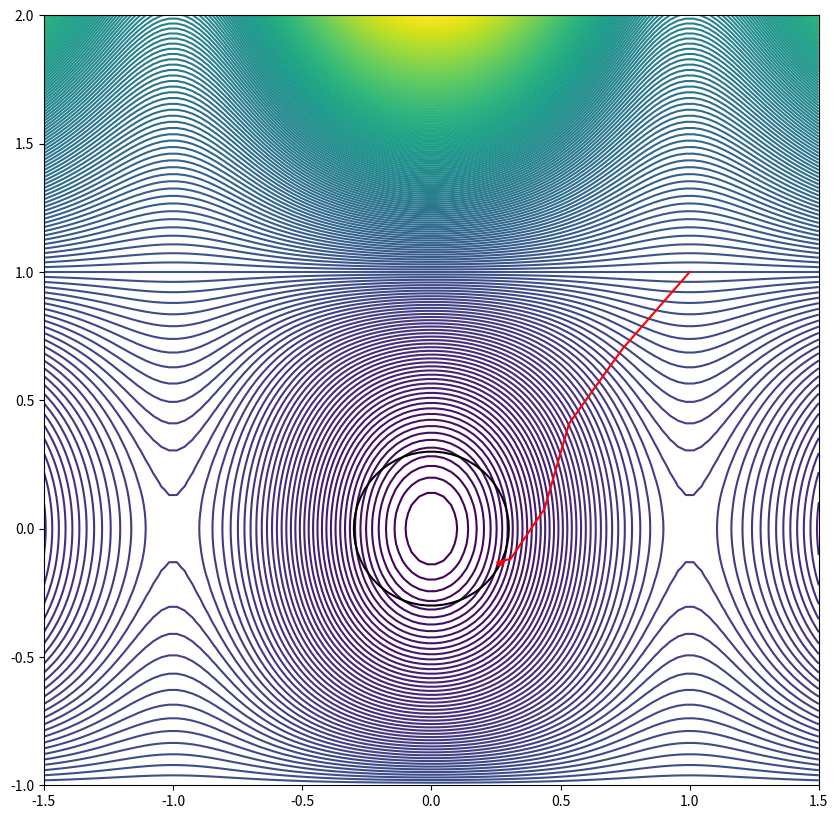

This chart was generated by the following Python code:
from math import *
import numpy as np
from matplotlib import pyplot as plt
import time as t

nLambda = 1
nInter = 2


class Func:
    def __init__(self):
        pass

    def __call__(self, x):
        x, y = x
        return (1 - y ** 2) * x ** 2 * exp(-x ** 2) + .5 * y ** 2

    def grad(self, x):
        x, y = x[0, 0], x[1, 0]

        dEdx = 2 * (1 - y ** 2) * exp(-x ** 2) * (x - x ** 3)
        dEdy = (1 - 2 * x ** 2 * exp(-x ** 2)) * y
        return np.matrix([[dEdx], [dEdy]])

    def hess(self, x):
        x, y = x[0, 0], x[1, 0]

        xx = 2 * (1 - y ** 2) * exp(-x ** 2) * (2 * x ** 4 - 5 * x ** 2 + 1)
        xy = 4 * y * exp(-x ** 2) * x * (x - 1) * (x + 1);
        yy = 1 - 2 * x ** 2 * exp(-x ** 2)

        return np.matrix([[xx, xy], [xy, yy]])


class Func3:
    def __init__(self):
        self.inner = Func()

    def __call__(self, x):
        return self.inner(x[:2]) + self.inner(x[1:])

    def grad(self, x):
        grad = np.matrix(np.zeros((3, 1)))
        grad[:2, 0] = self.inner.grad(x[:2])
        grad[1:, 0] = self.inner.grad(x[1:])

        return grad

    def hess(self, x):
        hess = np.matrix(np.zeros((3, 3)))
        hess[:2, :2] = self.inner.hess(x[:2])
        hess[1:, 1:] = self.inner.hess(x[1:])

        return hess


def r(x):
    return np.linalg.norm(x) - .3


def get_drdq(x):
    return 2 * x


def gram_schmidt_columns(X):
    Q, R = np.linalg.qr(X)
    return Q


def get_rfo_step(grad, hess, beta):
    M = np.matrix(np.block([[hess, grad], [grad.getT(), 0]]))

    Z1 = np.matrix(np.zeros((1, nInter - nLambda)))
    Z2 = np.matrix(np.ones((1, 1)))
    S = np.matrix(np.eye(nInter - nLambda, nInter - nLambda))
    S = np.bmat([[Z2, Z1.getT()], [Z1, beta * S]])
    M = S.getI() * M

    w, v = np.linalg.eigh(M)
    dx = v[:-1, 0] / v[-1, 0]
    return dx


def construct_T(drdq):
    T = np.matrix(np.zeros((nInter, nInter)))
    drdq = drdq.getT()

    T[:nLambda] = drdq

    for i in range(nInter - nLambda):
        T[i + nLambda, i] = 1;

    T = gram_schmidt_columns(T.getT()).getT()

    return T


def construct_T_b(T):
    T_b = np.matrix(np.zeros((nLambda, nInter)))
    for i in range(nLambda):
        for j in range(nInter):
            T_b[i, j] = T[i, j]
    T_b = T_b.getT()
    return T_b


def construct_T_ti(T):
    T_ti = np.matrix(np.zeros((nInter - nLambda, nInter)))
    for i in range(nInter - nLambda):
        for j in range(nInter):
            T_ti[i, j] = T[i + nLambda, j]

    T_ti = T_ti.getT()

    return T_ti


def construct_dy(drdq, T_b, r):
    tmp = drdq.getT() * T_b
    tmp = tmp.getI()
    dy = tmp * r
    dy *= -1

    return dy


def construct_x(q, T_ti):
    x = T_ti.getT() * q
    return x


def construct_dx(dq, T_ti):
    dx = T_ti.getT() * dq
    return dx


def construct_reduced_grad(dEdq, W, dy, T_b, T_ti):
    tmp1 = dEdq
    tmp2 = W * T_b
    tmp3 = tmp2 * dy
    tmp1 = -tmp3 + tmp1
    red_grad = T_ti.getT() * tmp1

    return red_grad


def construct_reduced_hess(W, T_ti):
    tmp = T_ti.getT() * W
    red_hess = tmp * T_ti

    return red_hess


def construct_lambda(drdq, dEdq):
    tmp = drdq.getT() * drdq
    tmp.getI()
    tmp = tmp * drdq.getT()
    rLambda = tmp * dEdq

    return rLambda


def compute_norm(vect_col):
    norm = 0
    for i in vect_col:
        norm += float(i) * float(i)
    norm = norm ** (0.5)

    return norm


def construct_h(dEdq, drdq, lambdas):
    h = dEdq - drdq * lambdas
    return h


def bfgs_update_W(prev_W, delta_grad, delta_q):
    s_k = delta_q
    y_k = delta_grad

    tmp1 = y_k * y_k.getT()
    tmp2 = y_k.getT() * s_k
    tmp3 = prev_W * s_k * s_k.getT() * prev_W
    tmp4 = s_k.getT() * prev_W * s_k

    W = prev_W + tmp3 / tmp4 - tmp1 / tmp2

    return W


def plot(xs, ys, func):
    plt.figure(figsize=(10, 10))

    x = np.linspace(-1.5, 1.5, 100)
    y = np.linspace(-1, 2, 100)
    x_grid, y_grid = np.meshgrid(x, y)

    z_E = np.zeros_like(x_grid)
    for i, (row_x, row_y) in enumerate(zip(x_grid, y_grid)):
        for j, (x, y) in enumerate(zip(row_x, row_y)):
            z_E[i, j] = func([x, y])

    z_r = np.zeros_like(x_grid)
    for i, (row_x, row_y) in enumerate(zip(x_grid, y_grid)):
        for j, (x, y) in enumerate(zip(row_x, row_y)):
            z_r[i, j] = r([x, y])

    # plt.figure(figsize=(50, 50))
    plt.contour(x_grid, y_grid, z_E, 200)
    plt.contour(x_grid, y_grid, z_r, [0], colors='black')
    plt.plot(xs, ys, c='r')


def alg_trip(trust_radius, use_beta, beta=0):
    # Check start time
    start_time = t.time()

    # Add test energy function
    E = Func()

    # History of all previous points
    step_history = []
    # History of all previous gradients of energy
    dEdq_history = []
    # History of all previous gradients of constrains
    drdq_history = []

    # Start point
    q_start = np.matrix([[1.], [1.]])

    # Add start point to the history
    step_history.append(q_start)

    # Coordinates of the path to build a plot
    xs = []
    ys = []

    # Initialization of internal parameters
    x_beta = 1.0
    y_beta = 1.0
    g_beta = 1.0

    # Maximum count of the steps
    k_max = 200

    # Get energy hessian at start point
    d2Edq2 = E.hess(q_start)

    # Main loop of the optimisation with constraint
    for i in range(k_max):
        xs.append(step_history[i][0, 0])
        ys.append(step_history[i][1, 0])

        # Compute gradients of energy and constrains
        dEdq = E.grad(step_history[i])
        drdq = get_drdq(step_history[i])

        # Add dEdq and drdq to the history
        dEdq_history.append(dEdq)
        drdq_history.append(drdq)

        # Compute current lambda
        lam = construct_lambda(drdq, dEdq)

        # Compute W at start_point with new current lambdas
        W = d2Edq2 + lam[0, 0] * 2 * np.identity(2)

        # Make series of BFGS update from start_point to the current point
        for j in range(len(step_history) - 1):
            W = bfgs_update_W(W, construct_h(dEdq_history[j + 1], drdq_history[j + 1], lam) -
                              construct_h(dEdq_history[j], drdq_history[j], lam),
                              step_history[j + 1] - step_history[j])

        # Dividing into to subspaces
        T = construct_T(drdq)
        T_b = construct_T_b(T)
        T_ti = construct_T_ti(T)

        # Calculate step in T_b subspace
        delta_y = construct_dy(drdq, T_b, r(step_history[i]))

        # Cut the step in case of big step because of bad derivatives
        if compute_norm(delta_y) > trust_radius:
            delta_y = trust_radius

        # Reduced gradient and reduced hessian of the main optimisation Q-function
        grad = construct_reduced_grad(dEdq, W, delta_y, T_b, T_ti)
        hess = construct_reduced_hess(W, T_ti)

        # Beta feedback mechanism switch
        if use_beta:
            step_rest = beta * max(y_beta * min(x_beta, g_beta), 1 / 10)
            delta_x = get_rfo_step(grad, hess, step_rest)

            dy = beta
            g = beta
            dx = beta

            sf = 2 ** (0.5)

            norm_deltay = compute_norm(delta_y)
            norm_deltax = compute_norm(delta_x)
            norm_red_grad = compute_norm(grad)

            if dy < 0.75 * norm_deltay or norm_deltay < 10 ** (-2):
                y_beta = min(2, y_beta * sf)
            elif dy > 1.25 * norm_deltay and dy >= 10 ** (-5):
                y_beta = max(1 / 10, y_beta / sf)
                dy = norm_deltay

            if i != k_max:
                if dx < norm_deltax < beta:
                    x_beta = min(1, x_beta * sf)
                elif dx > 1.25 * norm_deltax or dx >= beta:
                    x_beta = max(1 / 5, x_beta / sf)
                    dx = norm_deltax

            if g < 0.75 * norm_red_grad and g < beta:
                g_beta = min(1, g_beta * sf)
            elif g > 1.25 * norm_red_grad or g >= beta:
                g_beta = max(1 / 5, g_beta / sf)
                g = norm_red_grad
        else:
            delta_x = get_rfo_step(grad, hess, 1)

        # Cut the step in case of big step because of bad derivatives
        if compute_norm(delta_x) > trust_radius:
            delta_x = trust_radius

        # Calculate step from rfo optimisation
        step = T_b * delta_y + T_ti * delta_x
        # Construct coordinates of new point int the energy coordinates
        new_point = step_history[i] + step
        # Add new point to history of points
        step_history.append(new_point)

    # Check execution time
    t_end = t.time() - start_time
    print("Time", t_end)

    for stp in step_history:
        print('x = {}, y = {}'.format(stp[0, 0], stp[1, 0]))

    plot(xs, ys, E)
    plt.show()


alg_trip(1, False)
